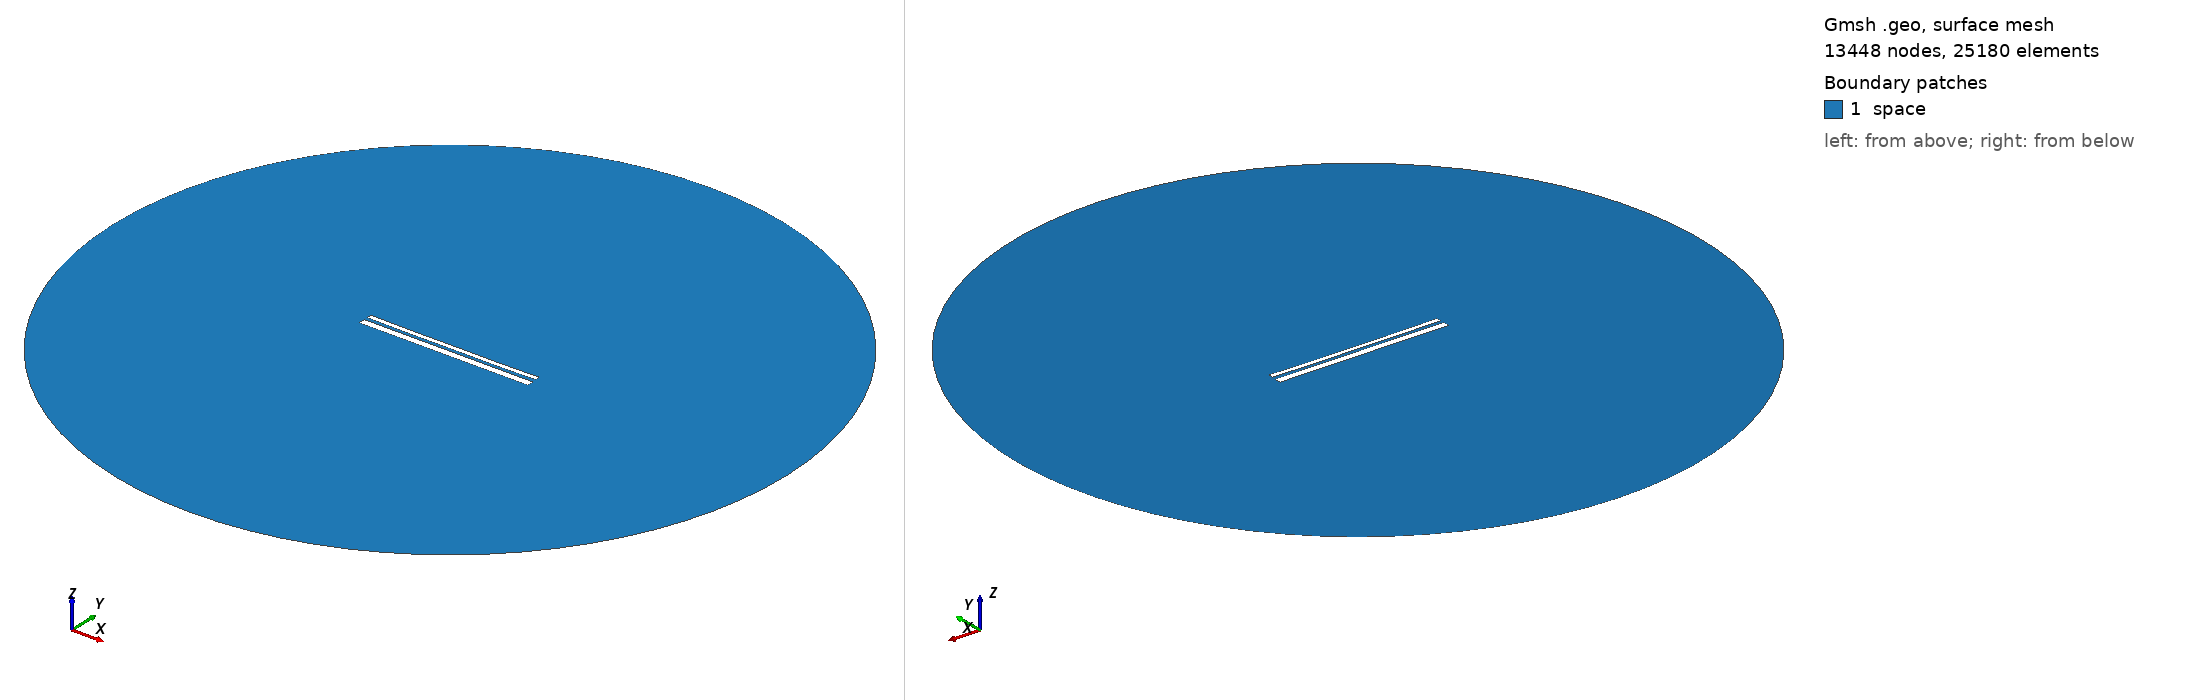

Gmsh geometry script, surface-meshed: 13448 nodes, 25180 surface elements. Boundary patches (legend numbers): 1 space. Left view from above one corner, right view from below the opposite corner. Legend entries are the model's physical surfaces. The drawing asked Gmsh for element sizes between 1% and 20% of the model's largest extent; the script's own settings can give other sizes.

=== 12637.geo (drawn) ===
//---------------------------------------
// Geometry kernel
//---------------------------------------

SetFactory("OpenCASCADE");



//---------------------------------------
// Parameters of the geometry
//---------------------------------------

// Overetch of the upper plate
overetch = 0.5;

// Distance between the plates
distance = 1.5;

// Discretization over the x axis (for the deformation)
nx = 50; 

// Length of the plate
L = 100 - overetch; 

// Number of modes
n = 4; 

// 1st mode coefficient
coeff(1) = -0.075;
beta(1) = 0.596864 * 3.1415926535 / L;

// 2nd mode coefficient
coeff(2) = -0.15;
beta(2) = 1.49418 * 3.1415926535 / L;

// 3rd mode coefficient
coeff(3) = 0.0;
beta(3) = 2.50025 * 3.1415926535 / L;

// 4th mode coefficient
coeff(4) = -0.075;
beta(4) = 3.49999 * 3.1415926535 / L;



//---------------------------------------
// Upper plate (deformed rectangle)
//---------------------------------------

// Coordiantes of the upper plate
xmin = -50;
xmax = 50 - overetch;

// Height of the upper plate
yheight = 4 - 2 * overetch;

// Indexes of the points
UpperID[] = {};
LowerID[] = {};
LeftID[] = {};
RightID[] = {};

// Point index
p = 1;

// Horizontal edges
For i In {1:nx}
    x = xmin + (i-1)*(xmax - xmin)/(nx-1);

    y_bottom = distance / 2 + overetch;
    For j In {1:n}
        C = (Cosh(beta(j)*L) + Cos(beta(j)*L)) / (Sinh(beta(j)*L) + Sin(beta(j)*L));
        y_bottom  = y_bottom + coeff(j) * (Cosh(beta(j)*(x+50)) - Cos(beta(j)*(x+50)) - C * (Sinh(beta(j)*(x+50)) - Sin(beta(j)*(x+50))));
    EndFor

    y_top = y_bottom + yheight;

    Point(p) = {x, y_top, 0, 1.0};
    UpperID[i] = p;
    p = p + 1;

    Point(p) = {x, y_bottom, 0, 1.0};
    LowerID[i] = p;
    p = p + 1;
EndFor

// Create point lists
UpperPts[] = {}; LowerPts[] = {};
For i In {1:nx}
  UpperPts[] += {UpperID[i]};
  LowerPts[] += {LowerID[i]};
EndFor

// Build splines
Spline(1) = {UpperPts[]};
Spline(2) = {LowerPts[]};
Line(3) = {LowerPts[nx-1], UpperPts[nx-1]};
Line(4) = {LowerPts[0], UpperPts[0]};

// Build the plane surface
Curve Loop(1) = {2, 3, -1, -4};
Plane Surface(1) = {1};



//---------------------------------------
// Lower plate (rectangle)
//---------------------------------------

// Vertices
Point(1001) = {-50, -1, 0, 1.0};
Point(1002) = { 50, -1, 0, 1.0};
Point(1003) = { 50,  -5, 0, 1.0};
Point(1004) = {-50,  -5, 0, 1.0};

// Edges
Line(5) = {1001, 1002};
Line(6) = {1002, 1003};
Line(7) = {1003, 1004};
Line(8) = {1004, 1001};

// Plane surface
Line Loop(2) = {5, 6, 7, 8};
Plane Surface(2) = {2}; 



//---------------------------------------
// Outer (fictious) boundary
//---------------------------------------

// Points
Point(1005) = {0, 0, 0};       // Center
Point(1006) = {200, 0, 0};     // Start point
Point(1007) = {0, 200, 0};     // 90 degrees
Point(1008) = {-200, 0, 0};    // 180 degrees
Point(1009) = {0, -200, 0};    // 270 degrees

// Circle arcs (each needs start, center, end)
Circle(9) = {1006, 1005, 1007};
Circle(10) = {1007, 1005, 1008};
Circle(11) = {1008, 1005, 1009};
Circle(12) = {1009, 1005, 1006};

// Plane surface for the entire domain
Curve Loop(3) = {9, 10, 11, 12};
Surface(3) = {3};

// Subtract the plates from the whole domain to obtain the actual domain where we want to solve the equations
BooleanDifference{ Surface{3}; Delete; }{ Surface{1}; Surface{2}; Delete; }




//---------------------------------------
// Transfinite Lines/Curves
//---------------------------------------

// Set the number of points on the boundaries
r = 7;

// Plates
Transfinite Curve {1, 2} = 50*r Using Progression 1;
Transfinite Curve {3, 4} = 2*r Using Progression 1;
Transfinite Line {5, 7} = 50*r Using Progression 1;
Transfinite Line {6, 8} = 2*r Using Progression 1;

// Outer boundary
Transfinite Line {9, 10, 11, 12} = 20 Using Progression 1;



//---------------------------------------
// Physical groups
//---------------------------------------                

// Physical curves (boundaries)
Physical Line("force_segment", 10) = {2};
Physical Line("upper_plate", 11) = {1, 3, 4};
Physical Line("lower_plate", 12) = {5, 6, 7, 8};
Physical Line("boundary", 20) = {9, 10, 11, 12};

// Physical Surfaces
Physical Surface("space", 30) = {3};



//---------------------------------------
// 6. Generate the Mesh
//---------------------------------------

// 2D mesh generation
Mesh 2;
